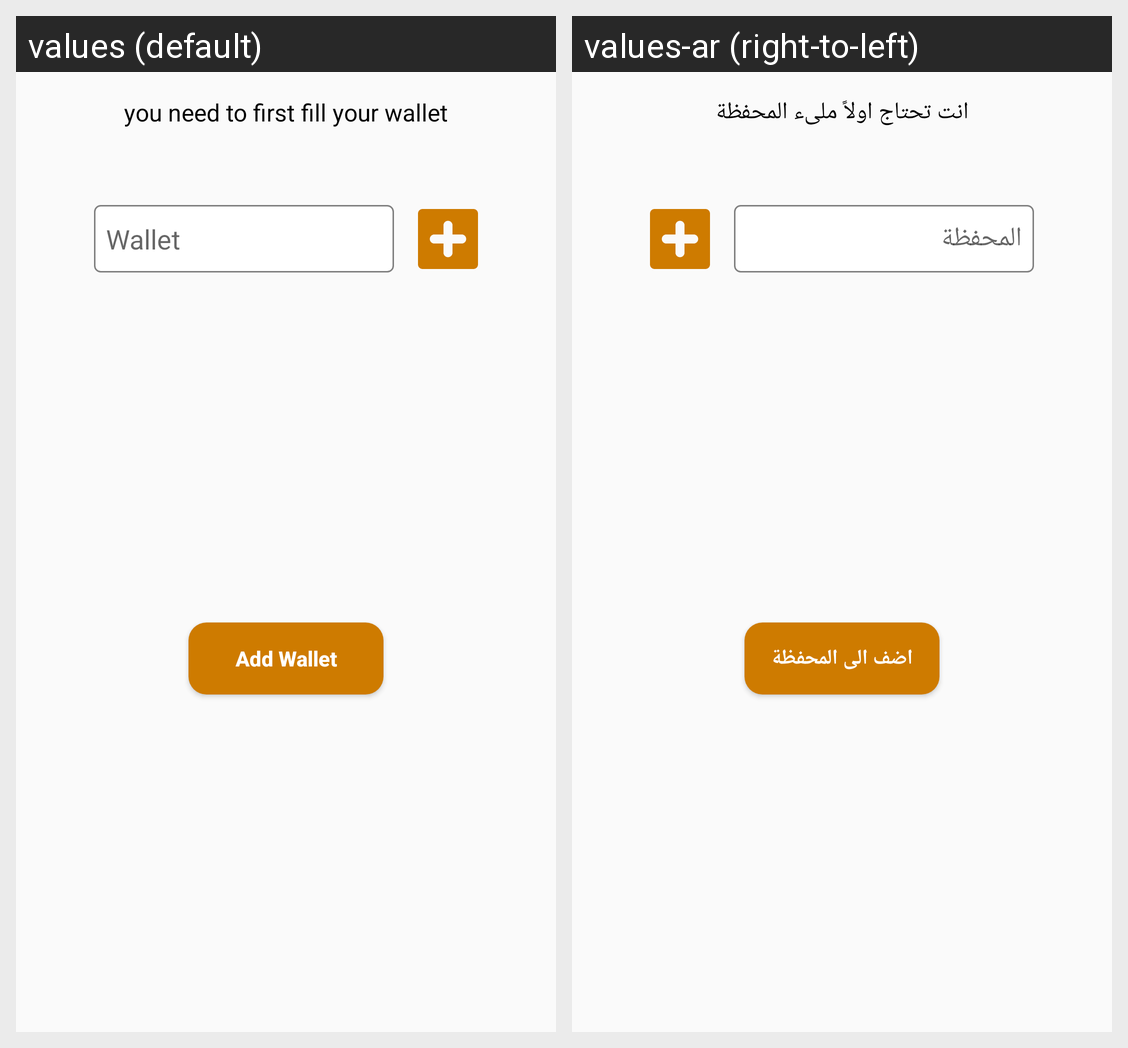

The same Android screen rendered under two of its app's locales, left to right. List the strings drawn on it with the default value and each locale's translation.
Android screen res/layout/dialog_add_wallet.xml rendered under 2 locales, left to right: values (default), values-ar (right-to-left). Device: Nexus 5 (rendered at 1080×1920; each locale shown at half size, 540×960, under a caption strip naming it); theme AppTheme.
Strings drawn on this screen, with the default value and each locale's value (text and hints the layout hard-codes, and strings that could not be matched under every locale, appear in the picture but are not listed):

wallet_text
  values: you need to first fill your wallet
  values-ar: انت تحتاج اولاً ملىء المحفظة

wallet
  values: Wallet
  values-ar: المحفظة

add_wallet
  values: Add Wallet
  values-ar: اضف الى المحفظة
